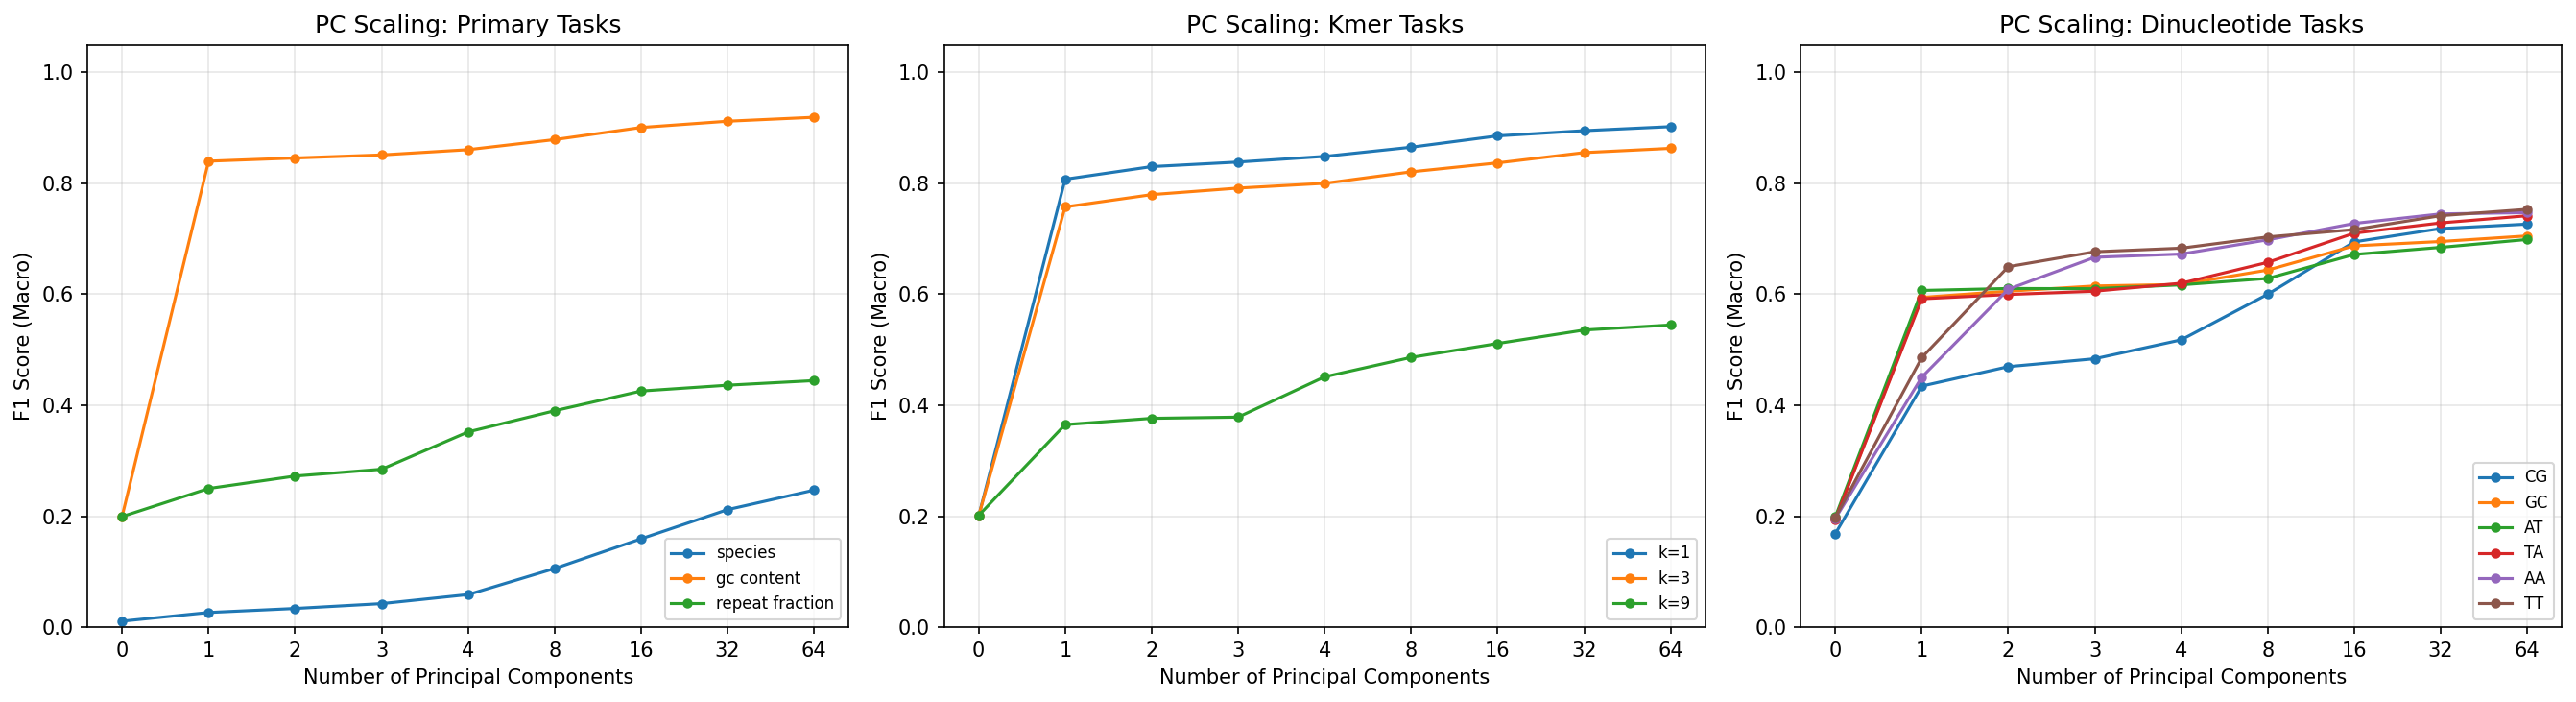

Data behind this chart, as committed beside it:
target, n_classes, n_components, accuracy, f1_macro
species, 65, 0, 0.01787, 0.01075
species, 65, 1, 0.0462, 0.02645
species, 65, 2, 0.04393, 0.0337
species, 65, 3, 0.05127, 0.04239
species, 65, 4, 0.06693, 0.05869
species, 65, 8, 0.1117, 0.1057
species, 65, 16, 0.1661, 0.1593
species, 65, 32, 0.2186, 0.2119
species, 65, 64, 0.2534, 0.247
gc_content, 5, 0, 0.2006, 0.1996
gc_content, 5, 1, 0.839, 0.84
gc_content, 5, 2, 0.8452, 0.8457
gc_content, 5, 3, 0.8507, 0.8512
gc_content, 5, 4, 0.8603, 0.8607
gc_content, 5, 8, 0.8785, 0.8788
gc_content, 5, 16, 0.9005, 0.9007
gc_content, 5, 32, 0.9118, 0.912
gc_content, 5, 64, 0.9189, 0.9191
repeat_fraction, 5, 0, 0.2006, 0.1993
repeat_fraction, 5, 1, 0.2674, 0.2499
repeat_fraction, 5, 2, 0.2915, 0.2724
repeat_fraction, 5, 3, 0.3052, 0.2847
repeat_fraction, 5, 4, 0.3675, 0.3519
repeat_fraction, 5, 8, 0.4022, 0.3901
repeat_fraction, 5, 16, 0.436, 0.4256
repeat_fraction, 5, 32, 0.4466, 0.4361
repeat_fraction, 5, 64, 0.4547, 0.4444
kmer_entropy_1, 5, 0, 0.2007, 0.2002
kmer_entropy_1, 5, 1, 0.8072, 0.8074
kmer_entropy_1, 5, 2, 0.8301, 0.8302
kmer_entropy_1, 5, 3, 0.8382, 0.8384
kmer_entropy_1, 5, 4, 0.8485, 0.8486
kmer_entropy_1, 5, 8, 0.865, 0.8651
kmer_entropy_1, 5, 16, 0.8854, 0.8856
kmer_entropy_1, 5, 32, 0.8948, 0.8949
kmer_entropy_1, 5, 64, 0.9022, 0.9022
kmer_entropy_3, 5, 0, 0.2012, 0.2006
kmer_entropy_3, 5, 1, 0.7571, 0.7575
kmer_entropy_3, 5, 2, 0.7793, 0.7797
kmer_entropy_3, 5, 3, 0.7909, 0.7915
kmer_entropy_3, 5, 4, 0.7998, 0.8001
kmer_entropy_3, 5, 8, 0.8204, 0.8208
kmer_entropy_3, 5, 16, 0.8365, 0.8369
kmer_entropy_3, 5, 32, 0.8551, 0.8554
kmer_entropy_3, 5, 64, 0.8628, 0.8631
kmer_entropy_9, 5, 0, 0.2015, 0.2014
kmer_entropy_9, 5, 1, 0.3774, 0.3651
kmer_entropy_9, 5, 2, 0.3881, 0.3764
kmer_entropy_9, 5, 3, 0.3922, 0.3786
kmer_entropy_9, 5, 4, 0.4595, 0.4513
kmer_entropy_9, 5, 8, 0.4909, 0.4863
kmer_entropy_9, 5, 16, 0.5145, 0.5113
kmer_entropy_9, 5, 32, 0.5383, 0.5356
kmer_entropy_9, 5, 64, 0.5475, 0.5447
dinuc_CG, 5, 0, 0.2021, 0.1684
dinuc_CG, 5, 1, 0.4506, 0.4345
dinuc_CG, 5, 2, 0.4718, 0.4696
dinuc_CG, 5, 3, 0.4867, 0.4838
dinuc_CG, 5, 4, 0.5215, 0.5179
dinuc_CG, 5, 8, 0.602, 0.6001
... 48 more rows
